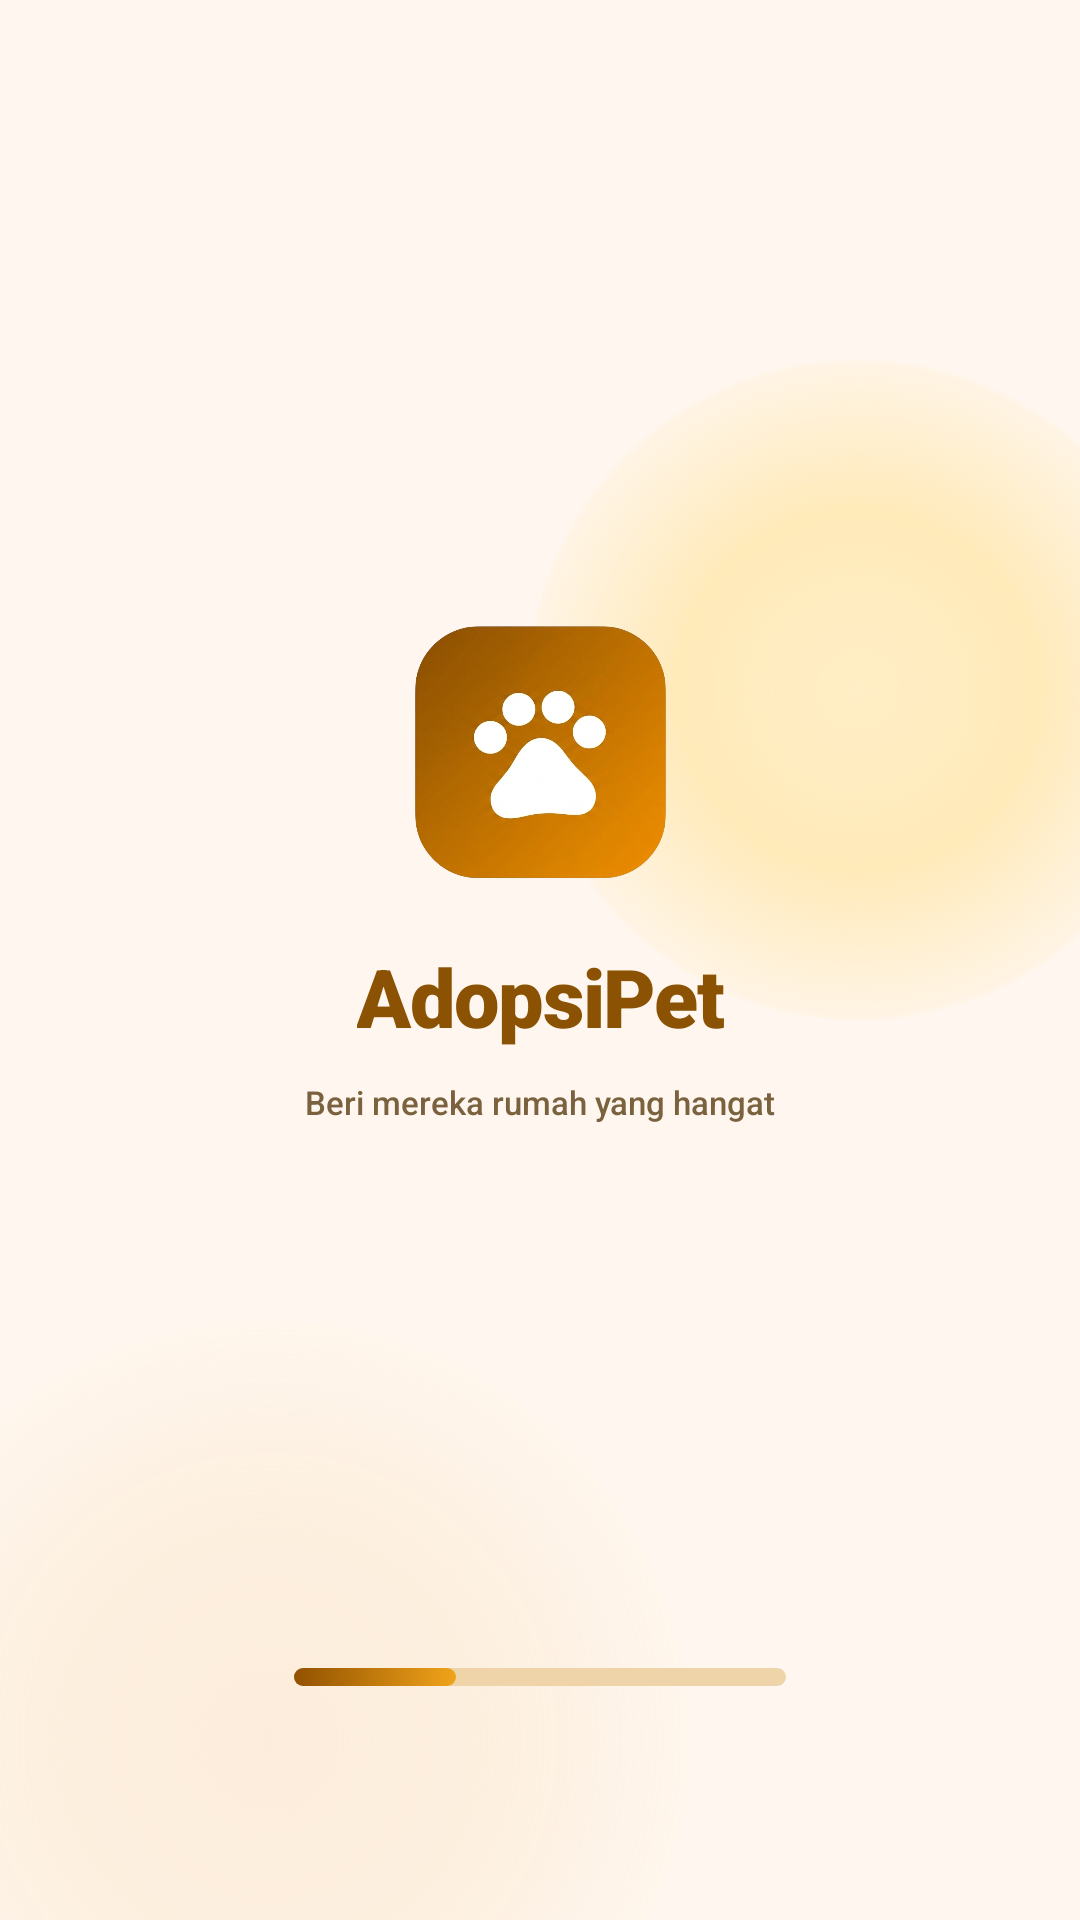

The Android layout XML behind this screen, and the referenced resources:
<!-- AndroidManifest.xml: activity theme Theme.AdoptPet -->
<!-- res/layout/activity_splash.xml -->
<?xml version="1.0" encoding="utf-8"?>
<androidx.constraintlayout.widget.ConstraintLayout
    xmlns:android="http://schemas.android.com/apk/res/android"
    xmlns:app="http://schemas.android.com/apk/res-auto"
    android:id="@+id/splash_root"
    android:layout_width="match_parent"
    android:layout_height="match_parent"
    android:background="@drawable/bg_splash">

    <LinearLayout
        android:id="@+id/content_group"
        android:layout_width="wrap_content"
        android:layout_height="wrap_content"
        android:layout_marginTop="204dp"
        android:gravity="center_horizontal"
        android:orientation="vertical"
        app:layout_constraintBottom_toTopOf="@+id/bottom_nav"
        app:layout_constraintEnd_toEndOf="parent"
        app:layout_constraintStart_toStartOf="parent"
        app:layout_constraintTop_toTopOf="parent"
        app:layout_constraintVertical_bias="0.43">

        <FrameLayout
            android:layout_width="167dp"
            android:layout_height="92dp"
            android:background="@drawable/logo_badge"></FrameLayout>

        <TextView
            android:layout_width="wrap_content"
            android:layout_height="wrap_content"
            android:layout_marginTop="18dp"
            android:fontFamily="sans-serif-black"
            android:letterSpacing="-0.02"
            android:text="@string/splash_app_name"
            android:textColor="@color/splash_primary"
            android:textSize="27sp" />

        <TextView
            android:layout_width="wrap_content"
            android:layout_height="wrap_content"
            android:layout_marginTop="10dp"
            android:fontFamily="sans-serif-medium"
            android:gravity="center"
            android:text="@string/splash_tagline"
            android:textAlignment="center"
            android:textColor="@color/splash_secondary"
            android:textSize="11sp" />
    </LinearLayout>

    <View
        android:id="@+id/progress_track"
        android:layout_width="164dp"
        android:layout_height="6dp"
        android:layout_marginBottom="78dp"
        android:background="@drawable/bg_progress_track"
        app:layout_constraintBottom_toBottomOf="parent"
        app:layout_constraintEnd_toEndOf="parent"
        app:layout_constraintStart_toStartOf="parent" />

    <View
        android:layout_width="54dp"
        android:layout_height="6dp"
        android:background="@drawable/bg_progress_fill"
        app:layout_constraintBottom_toBottomOf="@id/progress_track"
        app:layout_constraintStart_toStartOf="@id/progress_track"
        app:layout_constraintTop_toTopOf="@id/progress_track" />

</androidx.constraintlayout.widget.ConstraintLayout>
<!-- resources referenced by this layout -->
<resources>
  <color name="splash_primary">#8B5203</color>
  <color name="splash_secondary">#7B623F</color>
  <!-- drawable bg_progress_fill (drawable) -->
  <?xml version="1.0" encoding="utf-8"?>
  <shape xmlns:android="http://schemas.android.com/apk/res/android" android:shape="rectangle">
      <corners android:radius="3dp" />
      <gradient
          android:angle="0"
          android:endColor="#F0A31A"
          android:startColor="#925100" />
  </shape>
  <!-- drawable bg_progress_track (drawable) -->
  <?xml version="1.0" encoding="utf-8"?>
  <shape xmlns:android="http://schemas.android.com/apk/res/android" android:shape="rectangle">
      <corners android:radius="3dp" />
      <solid android:color="#F0D4A9" />
  </shape>
  <!-- drawable bg_splash (drawable) -->
  <?xml version="1.0" encoding="utf-8"?>
  <layer-list xmlns:android="http://schemas.android.com/apk/res/android">
      <item android:drawable="@color/splash_background" />
  
      <item
          android:width="220dp"
          android:height="220dp"
          android:gravity="top|end"
          android:right="-36dp"
          android:top="120dp">
          <shape android:shape="oval">
              <gradient
                  android:centerColor="#66FFD76A"
                  android:endColor="#00FFD76A"
                  android:gradientRadius="120dp"
                  android:startColor="#99FFE7AA"
                  android:type="radial" />
          </shape>
      </item>
  
      <item
          android:width="280dp"
          android:height="280dp"
          android:bottom="-80dp"
          android:gravity="bottom|start"
          android:left="-50dp">
          <shape android:shape="oval">
              <gradient
                  android:centerColor="#26F2C788"
                  android:endColor="#00F2C788"
                  android:gradientRadius="150dp"
                  android:startColor="#55F7D9B5"
                  android:type="radial" />
          </shape>
      </item>
  </layer-list>
  <!-- drawable logo_badge: png bitmap (drawable, 649735 bytes) -->
  <string name="splash_app_name">AdopsiPet</string>
  <string name="splash_tagline">Beri mereka rumah yang hangat</string>
  <style name="Theme.AdoptPet" parent="Base.Theme.AdoptPet" />
  <color name="splash_background">#FFF7EF</color>
  <style name="Base.Theme.AdoptPet" parent="Theme.Material3.DayNight.NoActionBar">
          <item name="android:statusBarColor">@android:color/transparent</item>
          <item name="android:navigationBarColor">@color/splash_background</item>
          <item name="android:windowLightStatusBar">true</item>
          <item name="android:windowLightNavigationBar" tools:targetApi="27">true</item>
      </style>
</resources>
